Image classification data set "proyecto_residuos" (Jesus22082204/IA_RESIDUOS_CAMARA on GitHub). Class labels (6): cardboard, glass, metal, paper, plastic, trash.

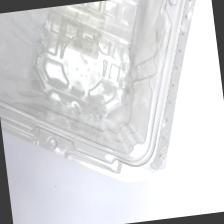
Label: plastic

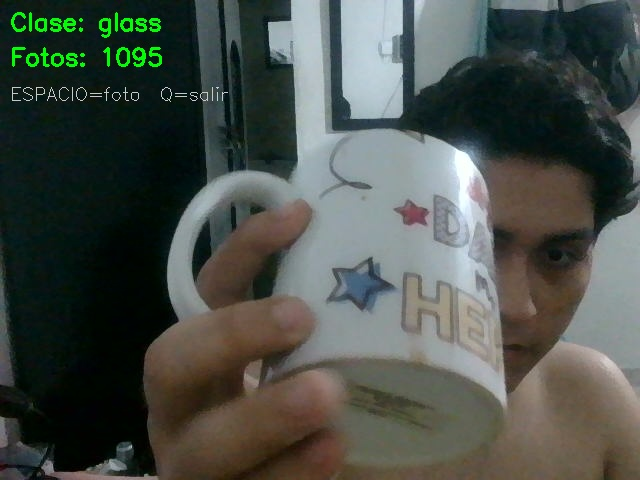
Label: glass

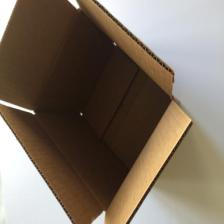
Label: cardboard

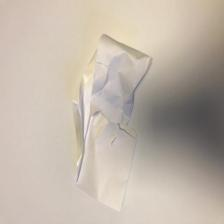
Label: paper

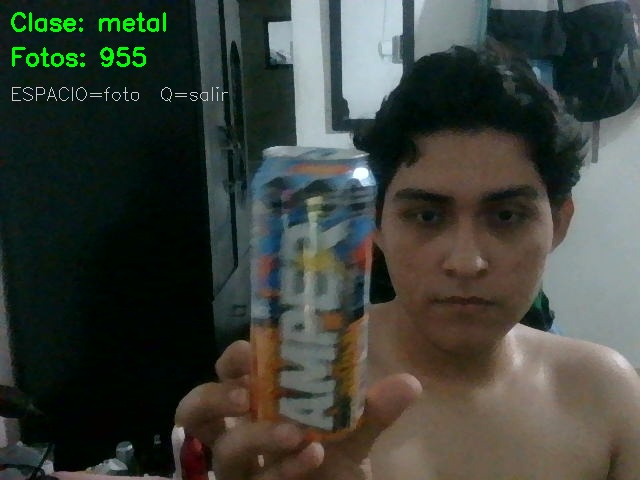
Label: metal

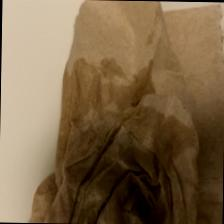
Label: trash
